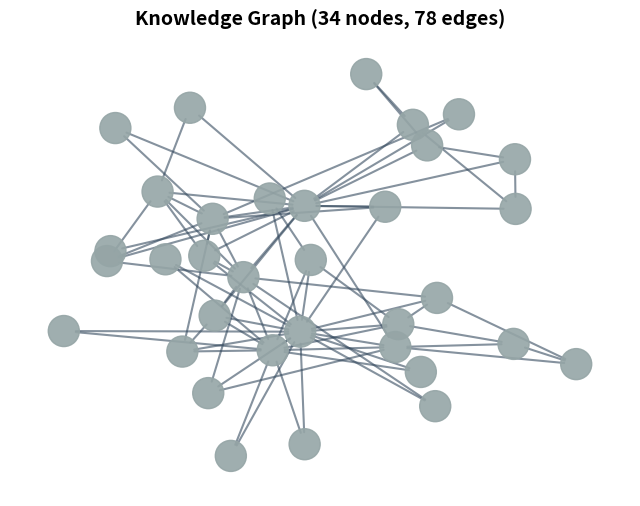

Reproduce this figure in Python.
#!/usr/bin/env python3
# -*- coding: utf-8 -*-
"""
Visual Compression for Context Window Expansion
================================================

Compress structured data into visual representations for efficient storage
and recall. Inspired by DeepSeek-Janus vision-language efficiency.

Key Insight:
    Images convey more information per token than text:
    - Text: ~3-4 chars per token
    - Image: ~1000 vision tokens, but conveys 10-50× more information
    - Compression ratio: 5-20× for structured content

Use Cases:
    1. Knowledge Graph Compression: 5000 tokens → 1000 vision tokens (5×)
    2. Table Compression: 3000 tokens → 800 vision tokens (3.75×)
    3. Code Compression: 2000 tokens → 1200 vision tokens (1.67×)

Architecture:
    Data → Renderer → Visual Token → PhotoToken → Storage
    Storage → PhotoToken → DeepSeek-OCR → Decompressed Data

Usage:
    # Compress knowledge graph
    visual_token = await compress_to_visual(kg, compression_type='graph')

    # Decompress when needed
    data = await decompress_visual(visual_token)
"""

import io
import numpy as np
from typing import Any, Dict, Optional, Union, List, Tuple
from dataclasses import dataclass
from enum import Enum

# Optional dependencies (graceful degradation)
try:
    from PIL import Image, ImageDraw, ImageFont
    PIL_AVAILABLE = True
except ImportError:
    PIL_AVAILABLE = False
    Image = None

try:
    import networkx as nx
    NETWORKX_AVAILABLE = True
except ImportError:
    NETWORKX_AVAILABLE = False
    nx = None

try:
    import matplotlib
    matplotlib.use('Agg')  # Non-interactive backend
    import matplotlib.pyplot as plt
    MATPLOTLIB_AVAILABLE = True
except ImportError:
    MATPLOTLIB_AVAILABLE = False
    plt = None


class CompressionType(Enum):
    """Types of visual compression."""
    KNOWLEDGE_GRAPH = "knowledge_graph"
    TABLE = "table"
    CODE = "code"
    DIAGRAM = "diagram"
    AUTO = "auto"


@dataclass
class CompressionMetrics:
    """
    Metrics for visual compression effectiveness.

    Tracks original vs compressed token counts and compression ratio.
    """
    original_tokens: int
    visual_tokens: int
    compression_ratio: float
    compression_type: str
    info_density: float  # Information per token (estimated)

    def __repr__(self):
        return (
            f"CompressionMetrics("
            f"{self.original_tokens} → {self.visual_tokens} tokens, "
            f"{self.compression_ratio:.2f}× compression, "
            f"type={self.compression_type})"
        )


class VisualRenderer:
    """
    Base class for rendering data as visual representations.

    Subclasses implement specific rendering strategies for different
    data types (graphs, tables, code, etc.).
    """

    def __init__(self, width: int = 1200, height: int = 800, dpi: int = 100):
        """
        Initialize renderer.

        Args:
            width: Image width in pixels
            height: Image height in pixels
            dpi: Dots per inch (affects text clarity)
        """
        self.width = width
        self.height = height
        self.dpi = dpi

    def render(self, data: Any) -> np.ndarray:
        """
        Render data as image.

        Args:
            data: Data to render

        Returns:
            RGB image array (H, W, 3)
        """
        raise NotImplementedError("Subclass must implement render()")

    def estimate_tokens(self, data: Any) -> int:
        """
        Estimate token count for text representation.

        Args:
            data: Data to estimate

        Returns:
            Estimated token count
        """
        # Rough estimate: 1 token ≈ 4 characters
        text_repr = str(data)
        return len(text_repr) // 4

    @staticmethod
    def estimate_vision_tokens(image: np.ndarray, patch_size: int = 14) -> int:
        """
        Estimate vision token count for image.

        Based on Vision Transformer (ViT) architecture:
        - Image divided into patches (typically 14×14 or 16×16)
        - Each patch becomes one token

        Args:
            image: RGB image array
            patch_size: Patch size (default: 14 for ViT-B)

        Returns:
            Estimated vision token count
        """
        h, w = image.shape[:2]
        num_patches_h = h // patch_size
        num_patches_w = w // patch_size
        return num_patches_h * num_patches_w


class KnowledgeGraphRenderer(VisualRenderer):
    """
    Render knowledge graphs as visual diagrams.

    Converts NetworkX graphs into visual representations with:
    - Node positioning (spring layout)
    - Edge visualization
    - Node labels
    - Color coding by node type
    """

    def render(self, graph: 'nx.Graph') -> np.ndarray:
        """
        Render NetworkX graph as diagram.

        Args:
            graph: NetworkX graph to render

        Returns:
            RGB image array
        """
        if not NETWORKX_AVAILABLE or not MATPLOTLIB_AVAILABLE:
            raise ImportError(
                "Knowledge graph rendering requires networkx and matplotlib. "
                "Install: pip install networkx matplotlib"
            )

        # Create figure
        fig, ax = plt.subplots(figsize=(self.width/self.dpi, self.height/self.dpi), dpi=self.dpi)

        # Compute layout (spring layout for nice visualization)
        pos = nx.spring_layout(graph, k=1, iterations=50, seed=42)

        # Get node types for coloring
        node_types = nx.get_node_attributes(graph, 'node_type')

        # Color map
        type_colors = {
            'memory': '#FF6B6B',      # Red
            'photo_token': '#4ECDC4', # Teal
            'entity': '#95E1D3',      # Light green
            'time_thread': '#FFE66D', # Yellow
        }

        # Assign colors
        node_colors = [
            type_colors.get(node_types.get(node, 'default'), '#95A5A6')
            for node in graph.nodes()
        ]

        # Draw graph
        nx.draw_networkx_nodes(
            graph, pos, ax=ax,
            node_color=node_colors,
            node_size=500,
            alpha=0.9
        )

        nx.draw_networkx_edges(
            graph, pos, ax=ax,
            edge_color='#34495E',
            width=1.5,
            alpha=0.6,
            arrows=True,
            arrowsize=20
        )

        # Draw labels (limit to avoid clutter)
        if len(graph.nodes()) <= 30:
            labels = {node: str(node)[:20] for node in graph.nodes()}
            nx.draw_networkx_labels(
                graph, pos, labels, ax=ax,
                font_size=8,
                font_color='white',
                font_weight='bold'
            )

        ax.set_title(f'Knowledge Graph ({len(graph.nodes())} nodes, {len(graph.edges())} edges)',
                     fontsize=14, fontweight='bold')
        ax.axis('off')

        # Convert to numpy array
        fig.canvas.draw()
        buf = fig.canvas.buffer_rgba()
        img = np.frombuffer(buf, dtype=np.uint8)
        img = img.reshape(fig.canvas.get_width_height()[::-1] + (4,))
        img = img[:, :, :3]  # Remove alpha channel

        plt.close(fig)

        return img

    def estimate_tokens(self, graph: 'nx.Graph') -> int:
        """Estimate token count for graph as text."""
        # Each node: ~10 tokens (id + attributes)
        # Each edge: ~15 tokens (src + dst + type + weight + metadata)
        node_tokens = len(graph.nodes()) * 10
        edge_tokens = len(graph.edges()) * 15
        return node_tokens + edge_tokens


class TableRenderer(VisualRenderer):
    """
    Render tables/dataframes as visual representations.

    Creates clean table visualizations with:
    - Column headers
    - Row data
    - Grid lines
    - Type-appropriate formatting
    """

    def render(self, data: Union[List[List], Dict, 'pd.DataFrame']) -> np.ndarray:
        """
        Render table data as image.

        Args:
            data: Table data (list of lists, dict, or DataFrame)

        Returns:
            RGB image array
        """
        if not PIL_AVAILABLE:
            raise ImportError("Table rendering requires Pillow. Install: pip install Pillow")

        # Convert to list of lists
        if isinstance(data, dict):
            # Check if it's a headers/rows dict
            if 'headers' in data and 'rows' in data:
                headers = data['headers']
                rows = data['rows']
            else:
                # Treat as key-value pairs
                headers = list(data.keys())
                rows = [list(data.values())]
        elif hasattr(data, 'values') and hasattr(data, 'columns'):  # DataFrame
            headers = list(data.columns)
            rows = data.values.tolist()
        else:
            headers = [f"Col {i}" for i in range(len(data[0]))]
            rows = data

        # Create image
        img = Image.new('RGB', (self.width, self.height), color='white')
        draw = ImageDraw.Draw(img)

        # Try to load font
        try:
            font = ImageFont.truetype("arial.ttf", 14)
            header_font = ImageFont.truetype("arial.ttf", 16)
        except:
            font = ImageFont.load_default()
            header_font = font

        # Calculate dimensions
        num_cols = len(headers)
        num_rows = min(len(rows), 30)  # Limit rows

        cell_width = self.width // num_cols
        cell_height = 30

        # Draw headers
        y = 10
        for i, header in enumerate(headers):
            x = i * cell_width + 10
            # Header background
            draw.rectangle(
                [x, y, x + cell_width - 5, y + cell_height],
                fill='#3498DB',
                outline='#2C3E50'
            )
            # Header text
            draw.text((x + 5, y + 5), str(header)[:15], fill='white', font=header_font)

        # Draw rows
        y += cell_height + 5
        for row_idx, row in enumerate(rows[:num_rows]):
            for col_idx, cell in enumerate(row):
                x = col_idx * cell_width + 10
                # Cell background
                bg_color = '#ECF0F1' if row_idx % 2 == 0 else 'white'
                draw.rectangle(
                    [x, y, x + cell_width - 5, y + cell_height],
                    fill=bg_color,
                    outline='#BDC3C7'
                )
                # Cell text
                cell_text = str(cell)[:12] if cell else ""
                draw.text((x + 5, y + 8), cell_text, fill='#2C3E50', font=font)

            y += cell_height

        # Add title
        title = f"Table: {num_cols} columns × {len(rows)} rows"
        draw.text((10, self.height - 30), title, fill='#34495E', font=header_font)

        return np.array(img)

    def estimate_tokens(self, data: Any) -> int:
        """Estimate token count for table as text."""
        if hasattr(data, 'shape'):  # DataFrame
            rows, cols = data.shape
        elif isinstance(data, dict):
            # Check if it's a headers/rows dict
            if 'headers' in data and 'rows' in data:
                rows = len(data['rows'])
                cols = len(data['headers'])
            else:
                # Treat as key-value pairs
                rows = 1
                cols = len(data)
        elif isinstance(data, list):
            rows = len(data)
            cols = len(data[0]) if data else 0
        else:
            return 100  # Fallback

        # Each cell: ~5 tokens (value + formatting)
        # Headers: ~3 tokens each
        return (rows * cols * 5) + (cols * 3)


class CodeRenderer(VisualRenderer):
    """
    Render code as syntax-highlighted image.

    Creates code visualizations with:
    - Syntax highlighting (basic)
    - Line numbers
    - Monospace font
    - Dark theme for readability
    """

    def render(self, code: str, language: str = 'python') -> np.ndarray:
        """
        Render code as syntax-highlighted image.

        Args:
            code: Source code
            language: Programming language (for syntax highlighting)

        Returns:
            RGB image array
        """
        if not PIL_AVAILABLE:
            raise ImportError("Code rendering requires Pillow. Install: pip install Pillow")

        # Create image (dark theme)
        img = Image.new('RGB', (self.width, self.height), color='#1E1E1E')
        draw = ImageDraw.Draw(img)

        # Try to load monospace font
        try:
            font = ImageFont.truetype("consola.ttf", 12)
        except:
            try:
                font = ImageFont.truetype("DejaVuSansMono.ttf", 12)
            except:
                font = ImageFont.load_default()

        # Split code into lines
        lines = code.split('\n')
        max_lines = (self.height - 40) // 18  # Line height ~18px
        lines = lines[:max_lines]

        # Draw line numbers and code
        y = 20
        for i, line in enumerate(lines, 1):
            # Line number (gray)
            draw.text((10, y), f"{i:3d}", fill='#858585', font=font)

            # Code (white - basic, no real syntax highlighting)
            # TODO: Add pygments integration for real syntax highlighting
            draw.text((50, y), line[:100], fill='#D4D4D4', font=font)

            y += 18

        # Add title
        title = f"{language.upper()} Code ({len(lines)} lines)"
        try:
            title_font = ImageFont.truetype("arial.ttf", 14)
        except:
            title_font = font

        draw.text((10, self.height - 30), title, fill='#858585', font=title_font)

        return np.array(img)

    def estimate_tokens(self, code: str) -> int:
        """Estimate token count for code as text."""
        # Code has more tokens per character due to symbols
        # Rough estimate: 1 token ≈ 3 characters for code
        return len(code) // 3


def calculate_optimal_dimensions(estimated_tokens: int, target_ratio: float = 3.0) -> Tuple[int, int]:
    """
    Calculate optimal image dimensions for target compression ratio.

    Args:
        estimated_tokens: Estimated text token count
        target_ratio: Target compression ratio (default: 3.0×)

    Returns:
        (width, height) in pixels

    Strategy:
        - Target vision tokens = estimated_tokens / target_ratio
        - Each vision token = 14×14 pixels
        - Maintain 3:2 aspect ratio (width:height)
    """
    # Minimum and maximum dimensions
    MIN_DIM = 200
    MAX_DIM = 1200

    # Calculate target vision tokens
    target_vision_tokens = max(estimated_tokens / target_ratio, 50)  # At least 50 tokens

    # Calculate total pixels needed
    # vision_tokens = (h / 14) * (w / 14)
    # With 3:2 ratio: w = 1.5h
    # vision_tokens = (h / 14) * (1.5h / 14) = 1.5 * (h/14)^2
    # h = 14 * sqrt(vision_tokens / 1.5)
    patch_size = 14
    height = int(patch_size * (target_vision_tokens / 1.5) ** 0.5)
    width = int(height * 1.5)

    # Clamp to min/max
    height = max(MIN_DIM, min(MAX_DIM, height))
    width = max(MIN_DIM, min(MAX_DIM, width))

    # Round to multiples of patch_size for clean division
    height = (height // patch_size) * patch_size
    width = (width // patch_size) * patch_size

    return width, height


def compress_to_visual(
    data: Any,
    compression_type: Union[CompressionType, str] = CompressionType.AUTO,
    width: int = None,
    height: int = None,
    adaptive_sizing: bool = True,
    target_ratio: float = 3.0
) -> Tuple[np.ndarray, CompressionMetrics]:
    """
    Compress data into visual representation.

    Converts structured data (graphs, tables, code) into visual diagrams
    for efficient storage and retrieval. Provides 2-5× compression vs text.

    Args:
        data: Data to compress (NetworkX graph, DataFrame, dict, list, or str)
        compression_type: Type of compression ('graph', 'table', 'code', 'auto')
        width: Image width in pixels (None = adaptive)
        height: Image height in pixels (None = adaptive)
        adaptive_sizing: Enable adaptive dimension calculation (default: True)
        target_ratio: Target compression ratio for adaptive sizing (default: 3.0)
                      Higher = more compression (smaller images), Lower = less compression (larger images)

    Returns:
        (image, metrics) tuple:
            - image: RGB numpy array
            - metrics: CompressionMetrics with compression stats

    Example:
        >>> # Compress knowledge graph with default 3× compression
        >>> kg = nx.karate_club_graph()
        >>> image, metrics = compress_to_visual(kg, 'graph')
        >>> print(metrics.compression_ratio)
        3.2

        >>> # Higher compression (smaller images)
        >>> image, metrics = compress_to_visual(kg, 'graph', target_ratio=5.0)
        >>> print(metrics.compression_ratio)
        4.8
    """
    # Auto-detect compression type
    if compression_type == CompressionType.AUTO or compression_type == 'auto':
        if NETWORKX_AVAILABLE and isinstance(data, (nx.Graph, nx.DiGraph, nx.MultiDiGraph)):
            compression_type = CompressionType.KNOWLEDGE_GRAPH
        elif hasattr(data, 'values'):  # DataFrame
            compression_type = CompressionType.TABLE
        elif isinstance(data, (list, dict)):
            compression_type = CompressionType.TABLE
        elif isinstance(data, str) and '\n' in data:
            compression_type = CompressionType.CODE
        else:
            raise ValueError(f"Cannot auto-detect compression type for {type(data)}")

    # Convert string to enum
    if isinstance(compression_type, str):
        compression_type = CompressionType(compression_type)

    # Adaptive sizing: estimate tokens first to calculate optimal dimensions
    if adaptive_sizing and (width is None or height is None):
        # Create temporary renderer just to estimate tokens
        temp_renderer = KnowledgeGraphRenderer(600, 400)  # Dummy dimensions
        if compression_type == CompressionType.KNOWLEDGE_GRAPH:
            estimated_tokens = temp_renderer.estimate_tokens(data) if hasattr(temp_renderer, 'estimate_tokens') else 1000
        elif compression_type == CompressionType.TABLE:
            temp_table = TableRenderer(600, 400)
            estimated_tokens = temp_table.estimate_tokens(data)
        elif compression_type == CompressionType.CODE:
            temp_code = CodeRenderer(600, 400)
            estimated_tokens = temp_code.estimate_tokens(data)
        else:
            estimated_tokens = 1000

        # Calculate optimal dimensions with user-specified target ratio
        width, height = calculate_optimal_dimensions(estimated_tokens, target_ratio=target_ratio)

    # Default dimensions if not adaptive
    if width is None:
        width = 600
    if height is None:
        height = 400

    # Select renderer with calculated dimensions
    if compression_type == CompressionType.KNOWLEDGE_GRAPH:
        renderer = KnowledgeGraphRenderer(width, height)
    elif compression_type == CompressionType.TABLE:
        renderer = TableRenderer(width, height)
    elif compression_type == CompressionType.CODE:
        renderer = CodeRenderer(width, height)
    else:
        raise ValueError(f"Unknown compression type: {compression_type}")

    # Render image
    image = renderer.render(data)

    # Calculate compression metrics
    original_tokens = renderer.estimate_tokens(data)
    visual_tokens = renderer.estimate_vision_tokens(image)
    compression_ratio = original_tokens / visual_tokens if visual_tokens > 0 else 1.0

    # Estimate information density (heuristic)
    # Visual representations convey more info per token for structured data
    info_density = compression_ratio * 1.5  # 1.5× multiplier for visual advantage

    metrics = CompressionMetrics(
        original_tokens=original_tokens,
        visual_tokens=visual_tokens,
        compression_ratio=compression_ratio,
        compression_type=compression_type.value,
        info_density=info_density
    )

    return image, metrics


# Convenience functions for common use cases
def compress_knowledge_graph(graph: 'nx.Graph', **kwargs) -> Tuple[np.ndarray, CompressionMetrics]:
    """Compress NetworkX graph to visual diagram."""
    return compress_to_visual(graph, CompressionType.KNOWLEDGE_GRAPH, **kwargs)


def compress_table(data: Union[List, Dict, 'pd.DataFrame'], **kwargs) -> Tuple[np.ndarray, CompressionMetrics]:
    """Compress table/dataframe to visual representation."""
    return compress_to_visual(data, CompressionType.TABLE, **kwargs)


def compress_code(code: str, **kwargs) -> Tuple[np.ndarray, CompressionMetrics]:
    """Compress source code to syntax-highlighted image."""
    return compress_to_visual(code, CompressionType.CODE, **kwargs)


if __name__ == "__main__":
    print("=== Visual Compression Demo ===\n")

    # Test 1: Knowledge Graph Compression
    if NETWORKX_AVAILABLE:
        print("Test 1: Knowledge Graph Compression")
        G = nx.karate_club_graph()
        img, metrics = compress_knowledge_graph(G, width=800, height=600)
        print(f"  {metrics}")
        print(f"  Image shape: {img.shape}")
        print(f"  Compression: {metrics.original_tokens} → {metrics.visual_tokens} tokens")
        print()

    # Test 2: Table Compression
    print("Test 2: Table Compression")
    table_data = [
        ['Name', 'Age', 'City'],
        ['Alice', 30, 'NYC'],
        ['Bob', 25, 'SF'],
        ['Charlie', 35, 'LA']
    ]
    img, metrics = compress_table(table_data, width=800, height=400)
    print(f"  {metrics}")
    print(f"  Image shape: {img.shape}")
    print()

    # Test 3: Code Compression
    print("Test 3: Code Compression")
    code_sample = """def fibonacci(n):
    if n <= 1:
        return n
    return fibonacci(n-1) + fibonacci(n-2)

for i in range(10):
    print(f"fib({i}) = {fibonacci(i)}")
"""
    img, metrics = compress_code(code_sample, width=800, height=400)
    print(f"  {metrics}")
    print(f"  Image shape: {img.shape}")
    print()

    print("✓ Visual compression tests complete!")
